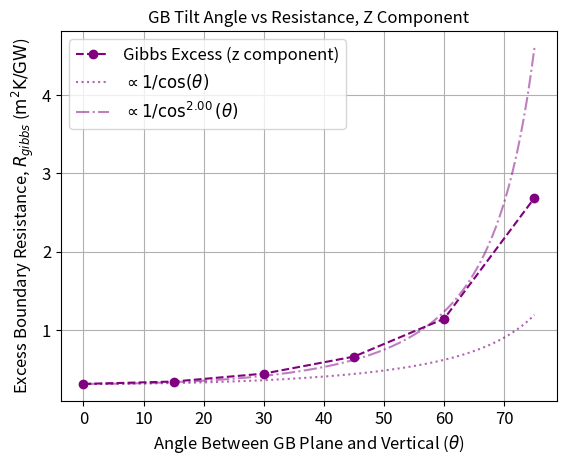

Here is the Python script that generated this plot:
import matplotlib.pyplot as plt
import numpy as np


# ISOTROPIC GIBBS EXCESS DATA
# theta_angle = [0, 15, 30, 45, 60, 75]
# theta_angle = [0, 5, 10, 15, 20, 25, 30, 35, 40, 45, 50, 55, 60, 65, 70, 75, 80]

# resistance_2 = [5.562534445054336e-10, 5.372922740407817e-10, 5.4774395170108e-10, 6.690018087595993e-10, 9.272840951673182e-10, 1.4634507460796786e-09] # step function gb, no G fit, 100nm
# resistance_2 = [5.147594847354632e-10, 5.372105293126565e-10, 6.180598706064184e-10, 7.861333358050975e-10, 1.145379143103728e-09, 2.2597610125716646e-09] # step function gb, no G fit, 100nm (finer mesh)
# resistance_2 = [9.223339545500985e-11, 9.544909166825082e-11, 1.0509558647705016e-10, 1.2833918451352638e-10, 1.76925763405763e-10, 3.240058065235056e-10] # step function gb, no G fit, 10nm
# resistance_2 = [2.7404207023421157e-10, 2.74042280308441e-10, 6.520659771127721e-10, 6.52065944818741e-10, 1.2660997835933506e-09, 2.5251999151162495e-09] # perfect interface, no G fit



# Data in Gibbs Excess Paper (ISOTROPIC FIT)
# theta_angle = [0, 5, 10, 15, 20, 25, 30, 35, 40, 45, 50, 55, 60, 65, 70, 75, 80]
# resistance_2 = [5.147594846126434e-10, 5.171333042931287e-10, 5.257515183053475e-10, 5.372104739179723e-10, 5.558267334747862e-10, 5.822850608858926e-10, 6.180601742192903e-10, 6.603050331758472e-10, 7.156459553409862e-10, 7.861333085943758e-10, 8.783615309056158e-10, 9.95634466857469e-10, 1.1453791460127568e-09, 1.362245931831531e-09, 1.696072044063303e-09, 2.2597610176826614e-09, 3.368021468439585e-09]
# resistance_2 = [(resistance * 1e9) for resistance in resistance_2]








# ANISOTROPIC GIBBS EXCESS DATA - R COMPONENT
theta_angle_a = [0, 15, 30, 45, 60, 75]


resistance_2a = [4.9291e-10, 5.0751e-10, 5.5724e-10, 6.6759e-10, 9.1679e-10, 1.6335e-09]
resistance_2a = [(resistance * 1e9) for resistance in resistance_2a]




# ANISOTROPIC GIBBS EXCESS DATA - Z COMPONENT
theta_angle_b = [0, 15, 30, 45, 60, 75]


resistance_2b = [3.0834e-10, 3.3876e-10, 4.4007e-10, 6.5782e-10, 1.1420e-09, 2.6852e-09]
resistance_2b = [(resistance * 1e9) for resistance in resistance_2b]








# # Convert theta to radians
# theta_rad = np.radians(theta_angle)

# # Calculate ideal 1/cos(theta) curve, scaled to match the first Gibbs resistance value
# scale_factor = resistance_2[0]  # match the 0° resistance
# ideal_curve = [scale_factor / np.cos(t) for t in theta_rad]




# Smooth analytical-style 1/cos(theta) curve
# theta_smooth_deg = np.linspace(0, 80, 500)  # 500 points from 0 to 80 degrees
# theta_smooth_rad = np.radians(theta_smooth_deg)

# # Scale to match the first resistance value
# scale_factor = resistance_2[0]
# ideal_curve_smooth = scale_factor / np.cos(theta_smooth_rad)





# Calculate the ratio of each resistance value to 1.7e-9
# reference_value = 1.7256681158809706e-09 * 1e9 # through simulations
# reference_value = 1.7699e-09 * 1e9 # calculated
# percent_resistance = [((resistance * 1)/ reference_value) for resistance in resistance_2]





# Compare initial values (theta = 0°)
r0 = resistance_2a[0]
z0 = resistance_2b[0]
ratio_z_to_r = z0 / r0

print(f"Initial resistance at 0°:")
print(f"  r-component: {r0:.4f} m²K/GW")
print(f"  z-component: {z0:.4f} m²K/GW")
print(f"  Ratio z/r: {ratio_z_to_r:.4f}")


# Smooth theta values for plotting
theta_smooth = np.linspace(0, 75, 500)
theta_smooth_rad = np.radians(theta_smooth)

# Scaled 1/cos(theta) curves anchored at theta = 0
r_cos_smooth = resistance_2a[0] / np.cos(theta_smooth_rad)
z_cos_smooth = resistance_2b[0] / np.cos(theta_smooth_rad)


# ----- Set manually -----
alpha = 2.0  # Tune this value to see fit quality
# ------------------------

# Generalized z-component model
z_cos_smooth_alpha = resistance_2b[0] / (np.cos(theta_smooth_rad) ** alpha)



# from scipy.optimize import curve_fit

# # Model: 1 / cos^alpha(theta)
# def model_cos_alpha(theta_deg, alpha):
    # theta_rad = np.radians(theta_deg)
    # return resistance_2b[0] / (np.cos(theta_rad) ** alpha)

# # Fit the alpha parameter
# theta_deg_b = np.array(theta_angle_b)
# res_b = np.array(resistance_2b)
# popt, _ = curve_fit(model_cos_alpha, theta_deg_b, res_b, p0=[2.0])
# alpha_fit = popt[0]
# print(f"Best-fit alpha for z-component: {alpha_fit:.4f}")

from scipy.optimize import curve_fit

# Model: 1 / cos^alpha(theta)
def model_cos_alpha(theta_deg, alpha):
    theta_rad = np.radians(theta_deg)
    return resistance_2b[0] / (np.cos(theta_rad) ** alpha)

# Use only the first 4 points for the fit (0°, 15°, 30°, 45°)
theta_deg_b_subset = np.array(theta_angle_b[:4])
res_b_subset = np.array(resistance_2b[:4])

# Fit alpha to the subset
popt, _ = curve_fit(model_cos_alpha, theta_deg_b_subset, res_b_subset, p0=[2.0])
alpha_fit = popt[0]

#MANUAL ALPHA
alpha_fit = 2.0

print(f"Best-fit alpha (first 4 points only): {alpha_fit:.4f}")

















# Plot
fig, ax1 = plt.subplots()

# Primary y-axis
# ax1.plot(theta_angle, resistance_2, marker='o', linestyle='--', color='blue', label="Gibbs Excess")


# ax1.plot(theta_angle_a, resistance_2a, marker='o', linestyle='--', color='red', label="Gibbs Excess (r component)")
ax1.plot(theta_angle_b, resistance_2b, marker='o', linestyle='--', color='purple', label="Gibbs Excess (z component)")



# ax1.plot(theta_smooth, r_cos_smooth, linestyle=':', color='red', alpha=0.6, label=r"$\propto 1/\cos(\theta)$")    # r component
ax1.plot(theta_smooth, z_cos_smooth, linestyle=':', color='purple', alpha=0.6, label=r"$\propto 1/\cos(\theta)$")   # z component



# Plot updated z fit with alpha
# ax1.plot(theta_smooth, z_cos_smooth_alpha, linestyle=':', color='green', alpha=0.6, label=fr"Scaled $1/\cos^{{{alpha}}}(\theta)$ (z, anchored at $0^\circ$)")

z_cos_smooth_alpha = resistance_2b[0] / (np.cos(theta_smooth_rad) ** alpha_fit)
ax1.plot(theta_smooth, z_cos_smooth_alpha, linestyle='-.', color='purple', alpha=0.5, label=fr"$\propto 1/\cos^{{{alpha_fit:.2f}}}(\theta)$")




# ax1.plot(theta_angle, ideal_curve, linestyle='-', color='gray', label=r"$\propto 1/\cos(\theta)$")
# ax1.plot(theta_smooth_deg, ideal_curve_smooth, linestyle='-', color='black', label=r"$\propto 1/\cos(\theta)$")


ax1.set_xlabel('Angle Between GB Plane and Vertical ($\\theta$)', fontsize=12)
ax1.set_ylabel('Excess Boundary Resistance, $R_{gibbs}$ ($\mathrm{m}^2\mathrm{K/GW}$)', fontsize=12)
ax1.tick_params(axis='y', labelsize=12)
ax1.tick_params(axis='x', labelsize=12)


# ax1.set_title("GB Tilt Angle vs Resistance, R Component")
ax1.set_title("GB Tilt Angle vs Resistance, Z Component")

# ax1.set_ylim(0, 1.5*reference_value)

# Horizontal line at Kapitza Resistance
# plt.axhline(y=reference_value, color='black', linestyle='-', label=f'Thermal Boundary Resistance (TBR)')

# Secondary y-axis for ratio
# ax2 = ax1.twinx()
# ax2.plot(theta_angle, percent_resistance, marker='s', linestyle='-', color='red', label="Gibb's Excess/Kapitza Ratio")
# ax2.set_ylabel('$R_B$/TBR', color='red', fontsize=12)
# ax2.tick_params(axis='y', labelcolor='red', labelsize=12)
# ax2.set_ylim(0, 1.5)


# Show legends for both lines
# lines1, labels1 = ax1.get_legend_handles_labels()
# lines2, labels2 = ax2.get_legend_handles_labels()
# ax2.legend(lines1 + lines2, labels1 + labels2, loc='upper left', fontsize=12)


ax1.legend(loc='upper left', fontsize=12)


plt.grid(True)
# plt.savefig(f"Tilt_v_Resist_STEP_FUNCTION.png", bbox_inches='tight', dpi=600)
# plt.savefig(f"Tilt_v_Resist_STEP_FUNCTION_anisotropic_r.png", bbox_inches='tight', dpi=600)

plt.savefig(f"Tilt_v_Resist_STEP_FUNCTION_anisotropic_z.png", bbox_inches='tight', dpi=600)


# plt.savefig(f"Tilt_v_Resist_STEP_FUNCTION_anisotropic_BOTH.png", bbox_inches='tight', dpi=600)
plt.show()


